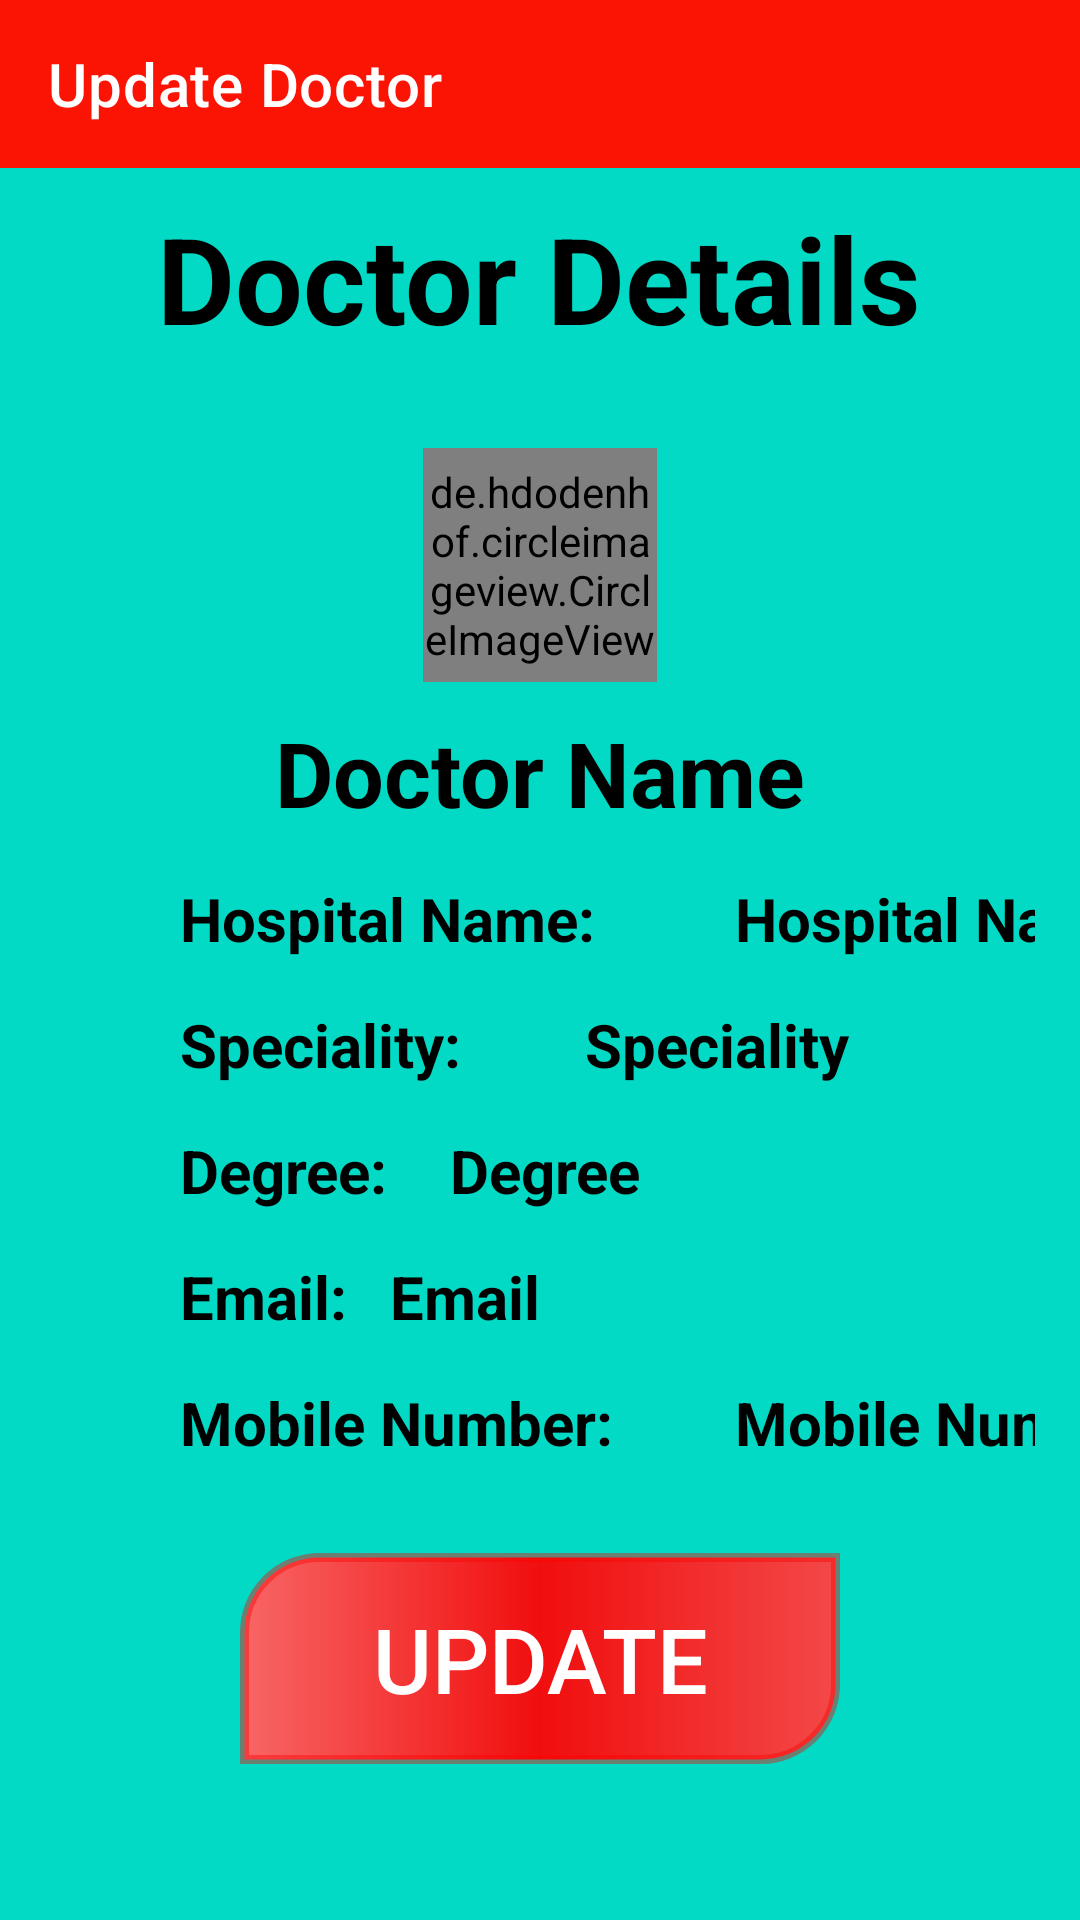

The Android layout XML behind this screen, and the referenced resources:
<!-- AndroidManifest.xml: application theme Theme.SmartApponintment -->
<!-- res/layout/activity_update.xml -->
<?xml version="1.0" encoding="utf-8"?>
<RelativeLayout xmlns:android="http://schemas.android.com/apk/res/android"
    xmlns:app="http://schemas.android.com/apk/res-auto"
    xmlns:tools="http://schemas.android.com/tools"
    android:layout_width="match_parent"
    android:layout_height="match_parent"
    tools:context=".activities.UpdateActivity"
    android:background="@color/teal_200">

    <androidx.appcompat.widget.Toolbar
        android:id="@+id/toolbar"
        android:layout_width="match_parent"
        android:layout_height="wrap_content"
        android:background="#FB1403"
        app:title="Update Doctor"
        app:titleTextColor="#fff" />

    <TextView
        android:layout_width="wrap_content"
        android:layout_height="wrap_content"
        android:id="@+id/label"
        android:text="Doctor Details"
        android:layout_marginTop="10dp"
        android:layout_below="@+id/toolbar"
        android:layout_centerHorizontal="true"
        android:textSize="40dp"
        android:textColor="#000"
        android:textStyle="bold"/>

    <de.hdodenhof.circleimageview.CircleImageView
        android:layout_width="78dp"
        android:layout_height="78dp"
        app:civ_border_color="@color/purple_700"
        app:civ_border_width="3dp"
        android:layout_below="@+id/label"
        android:layout_marginTop="30dp"
        android:layout_centerHorizontal="true"
        android:id="@+id/img_book"
        android:src="@drawable/ic_baseline_account_circle"/>

    <TextView
        android:id="@+id/tv_doc1"
        android:layout_width="wrap_content"
        android:layout_height="wrap_content"
        android:layout_below="@id/img_book"
        android:layout_centerHorizontal="true"
        android:layout_marginTop="10dp"
        android:text="Doctor Name"
        android:textColor="#000"
        android:textSize="30sp"
        android:textStyle="bold" />

    <TextView
        android:id="@+id/tv_t2"
        android:layout_width="wrap_content"
        android:layout_height="wrap_content"
        android:layout_below="@id/tv_doc1"
        android:layout_marginLeft="60dp"
        android:layout_marginTop="15dp"
        android:text="Hospital Name:"
        android:textColor="#000"
        android:textSize="20sp"
        android:textStyle="bold" />

    <EditText
        android:id="@+id/tv_doc2"
        android:layout_width="wrap_content"
        android:layout_height="wrap_content"
        android:layout_below="@id/tv_doc1"
        android:layout_marginLeft="230dp"
        android:layout_marginTop="15dp"
        android:background="@drawable/edt_bg"
        android:paddingHorizontal="15dp"
        android:singleLine="true"
        android:text="Hospital Name"
        android:textColor="#000"
        android:textSize="20sp"
        android:textStyle="bold" />

    <TextView
        android:id="@+id/tv_t3"
        android:layout_below="@id/tv_doc2"
        android:layout_width="wrap_content"
        android:layout_height="wrap_content"
        android:layout_marginTop="15dp"
        android:layout_marginLeft="60dp"
        android:text="Speciality:"
        android:textColor="#000"
        android:textSize="20sp"
        android:textStyle="bold" />

    <EditText
        android:id="@+id/tv_doc3"
        android:layout_width="wrap_content"
        android:layout_height="wrap_content"
        android:layout_below="@id/tv_doc2"
        android:layout_marginLeft="180dp"
        android:layout_marginTop="15dp"
        android:background="@drawable/edt_bg"
        android:paddingHorizontal="15dp"
        android:text="Speciality"
        android:singleLine="true"
        android:textColor="#000"
        android:textSize="20sp"
        android:textStyle="bold" />

    <TextView
        android:id="@+id/tv_t4"
        android:layout_width="wrap_content"
        android:layout_height="wrap_content"
        android:layout_below="@id/tv_doc3"
        android:layout_marginLeft="60dp"
        android:layout_marginTop="15dp"
        android:text="Degree:"
        android:textColor="#000"
        android:textSize="20sp"
        android:textStyle="bold" />

    <TextView
        android:id="@+id/tv_doc4"
        android:layout_below="@id/tv_doc3"
        android:layout_width="wrap_content"
        android:layout_height="wrap_content"
        android:layout_marginLeft="150dp"
        android:text="Degree"
        android:layout_marginTop="15dp"
        android:textColor="#000"
        android:textSize="20sp"
        android:textStyle="bold" />

    <TextView
        android:id="@+id/tv_t5"
        android:layout_below="@id/tv_doc4"
        android:layout_width="wrap_content"
        android:layout_height="wrap_content"
        android:layout_marginLeft="60dp"
        android:text="Email:"
        android:layout_marginTop="15dp"
        android:textColor="#000"
        android:textSize="20sp"
        android:textStyle="bold" />

    <TextView
        android:id="@+id/tv_doc5"
        android:layout_width="wrap_content"
        android:layout_height="wrap_content"
        android:layout_below="@id/tv_doc4"
        android:layout_marginLeft="130dp"
        android:text="Email"
        android:layout_marginTop="15dp"
        android:textColor="#000"
        android:textSize="20sp"
        android:textStyle="bold" />

    <TextView
        android:id="@+id/tv_t6"
        android:layout_below="@id/tv_doc5"
        android:layout_width="wrap_content"
        android:layout_height="wrap_content"
        android:layout_marginLeft="60dp"
        android:text="Mobile Number:"
        android:layout_marginTop="15dp"
        android:textColor="#000"
        android:textSize="20sp"
        android:textStyle="bold" />

    <EditText
        android:id="@+id/tv_doc6"
        android:layout_width="wrap_content"
        android:layout_height="wrap_content"
        android:layout_below="@id/tv_doc5"
        android:layout_marginLeft="230dp"
        android:layout_marginTop="15dp"
        android:background="@drawable/edt_bg"
        android:imeOptions="actionDone"
        android:inputType="number"
        android:singleLine="true"
        android:paddingHorizontal="15dp"
        android:text="Mobile Number"
        android:textColor="#000"
        android:textSize="20sp"
        android:textStyle="bold" />

    <android.widget.Button
        android:id="@+id/btn_update"
        android:layout_width="200dp"
        android:layout_height="wrap_content"
        android:layout_below="@+id/tv_doc6"
        android:layout_centerHorizontal="true"
        android:layout_marginTop="30dp"
        android:background="@drawable/btn_bg"
        android:padding="15dp"
        android:text="Update"
        android:textColor="#fff"
        android:textSize="30dp" />

</RelativeLayout>
<!-- resources referenced by this layout -->
<resources>
  <color name="purple_700">#D3F4291A</color>
  <color name="teal_200">#FF03DAC5</color>
  <!-- drawable btn_bg (drawable) -->
  <?xml version="1.0" encoding="utf-8"?>
  <shape xmlns:android="http://schemas.android.com/apk/res/android">
  <gradient android:startColor="#F86565"
      android:centerColor="#F10E0E"
      android:endColor="#F34848"/>
  
      <corners
          android:topLeftRadius="25dp"
          android:bottomRightRadius="25dp"
          />
      <stroke android:width="3dp"
          android:color="#6AFA0101"/>
  </shape>
  <!-- drawable ic_baseline_account_circle (drawable) -->
  <vector xmlns:android="http://schemas.android.com/apk/res/android"
      android:width="24dp"
      android:height="24dp"
      android:viewportWidth="24"
      android:viewportHeight="24"
      android:tint="?attr/colorControlNormal">
    <path
        android:fillColor="#0E0D0D"
        android:pathData="M12,2C6.48,2 2,6.48 2,12s4.48,10 10,10 10,-4.48 10,-10S17.52,2 12,2zM12,5c1.66,0 3,1.34 3,3s-1.34,3 -3,3 -3,-1.34 -3,-3 1.34,-3 3,-3zM12,19.2c-2.5,0 -4.71,-1.28 -6,-3.22 0.03,-1.99 4,-3.08 6,-3.08 1.99,0 5.97,1.09 6,3.08 -1.29,1.94 -3.5,3.22 -6,3.22z"/>
  </vector>
  <style name="Theme.SmartApponintment" parent="Theme.MaterialComponents.DayNight.NoActionBar">
          
          <item name="colorPrimary">@color/purple_500</item>
          <item name="colorPrimaryVariant">@color/purple_700</item>
          <item name="colorOnPrimary">@color/white</item>
          
          <item name="colorSecondary">@color/teal_200</item>
          <item name="colorSecondaryVariant">@color/teal_700</item>
          <item name="colorOnSecondary">@color/black</item>
          
          <item name="android:statusBarColor" tools:targetApi="l">?attr/colorPrimaryVariant</item>
          
      </style>
  <color name="purple_500">#FF6200EE</color>
  <color name="white">#FFFFFFFF</color>
  <color name="teal_700">#FF018786</color>
  <color name="black">#FF000000</color>
</resources>
